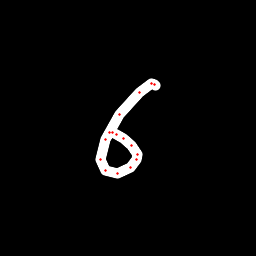

The data file committed next to this chart (first rows):
x, y, hover, eod
155.9, 85.12, 0.0, 0.0
154.8, 84.24, 0.0, 0.0
152, 83.89, 0.0, 0.0
139.8, 92.81, 0.0, 0.0
119.1, 114.5, 0.0, 0.0
105.5, 139.4, 0.0, 0.0
100.3, 159.8, 0.0, 0.0
105.8, 170.5, 0.0, 0.0
117.3, 173.6, 0.0, 0.0
130, 167.9, 0.0, 0.0
136.5, 159.9, 0.0, 0.0
137.1, 154.5, 0.0, 0.0
131.8, 145.7, 0.0, 0.0
123.5, 138.4, 0.0, 0.0
116.6, 134.2, 0.0, 0.0
112.3, 132.8, 0.0, 0.0
109.2, 132.9, 0.0, 1.0
